Image classification data set "Data" (SimGod46/ArduinoNoVidentesUDD on GitHub). Class labels (2): DHT 11 sensor, PIR sensor.

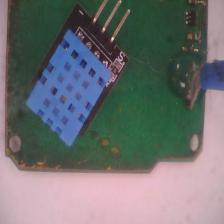
Label: DHT 11 sensor

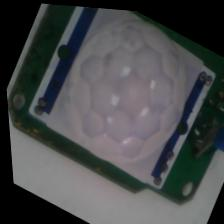
Label: PIR sensor

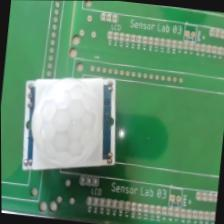
Label: PIR sensor

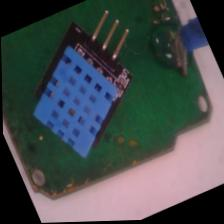
Label: DHT 11 sensor

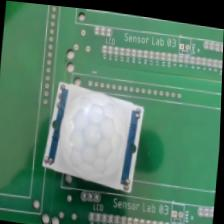
Label: PIR sensor

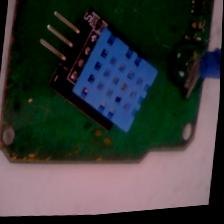
Label: DHT 11 sensor
